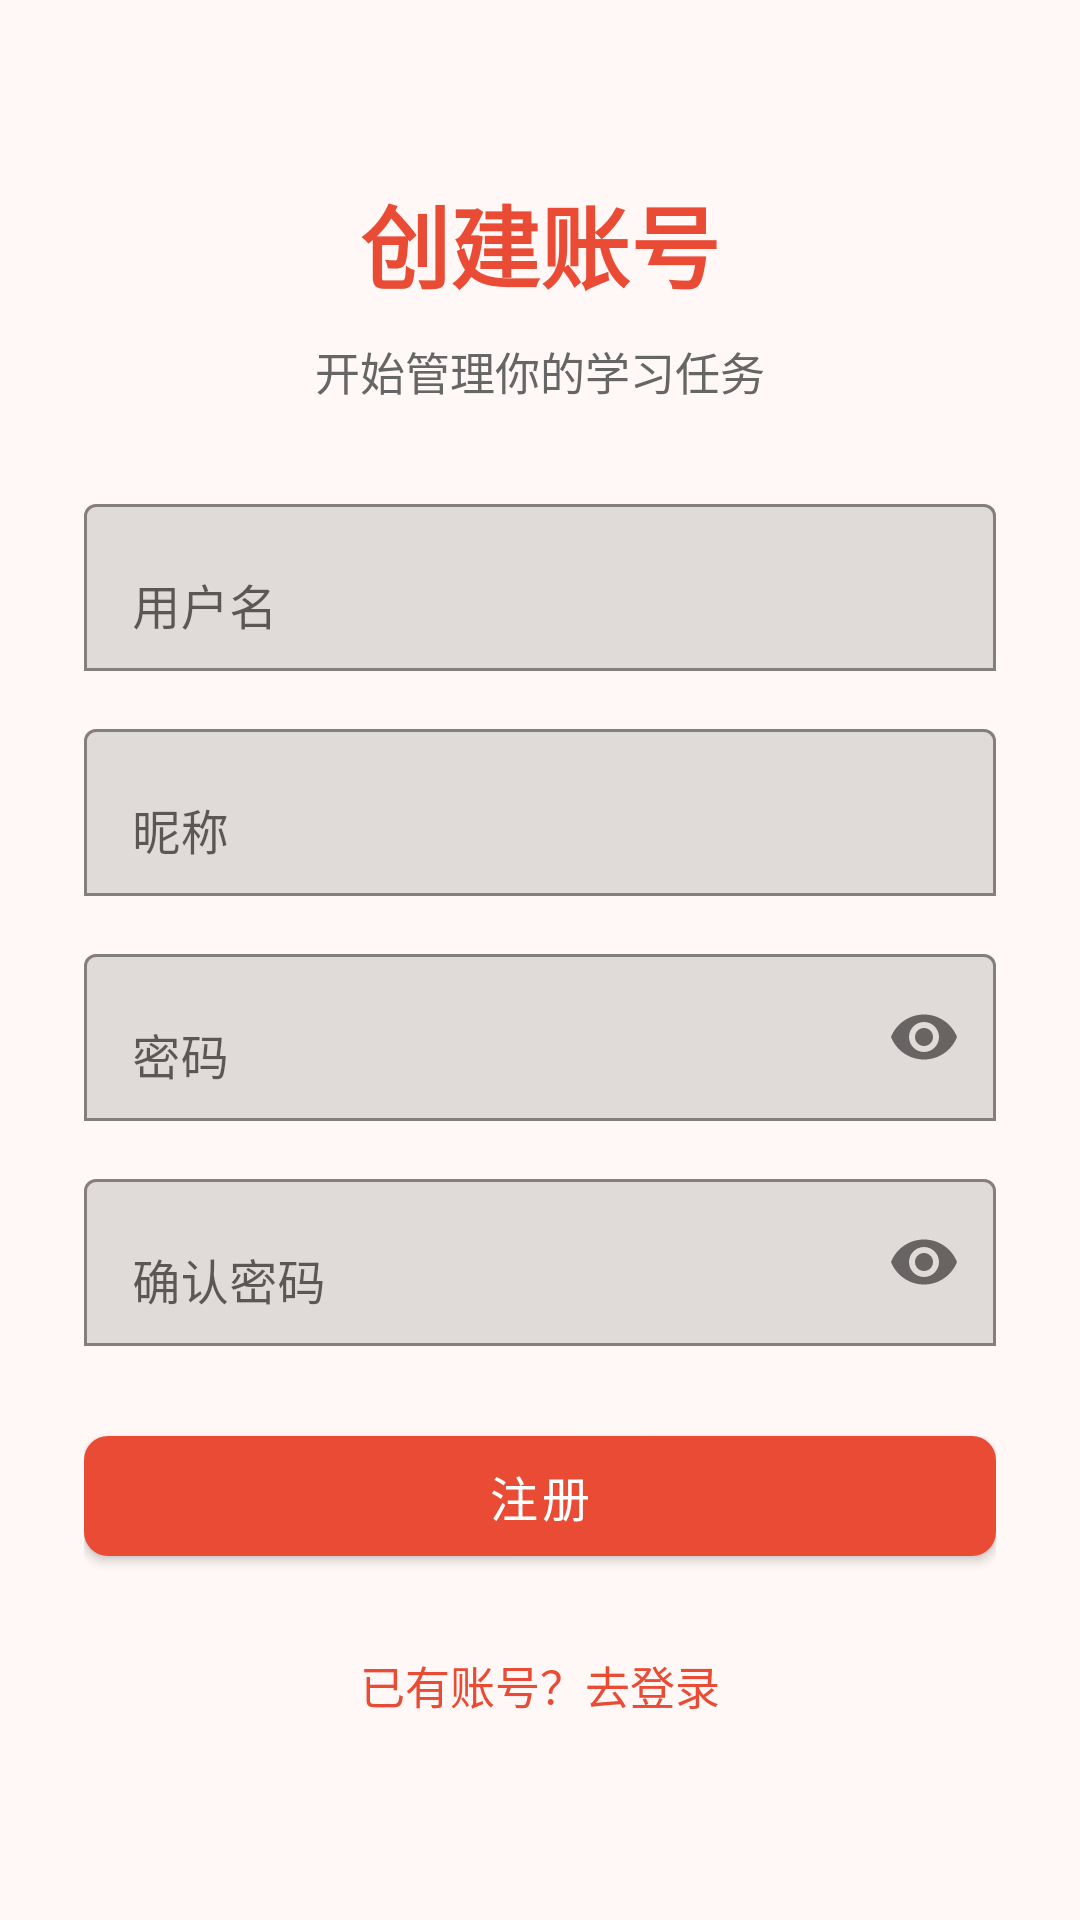

This screen was rendered from an Android layout file. Write that file and the resources it references.
<!-- AndroidManifest.xml: application theme Theme.TomatoStudy -->
<!-- res/layout/fragment_register.xml -->
<?xml version="1.0" encoding="utf-8"?>
<ScrollView xmlns:android="http://schemas.android.com/apk/res/android"
    xmlns:app="http://schemas.android.com/apk/res-auto"
    android:layout_width="match_parent"
    android:layout_height="match_parent"
    android:fillViewport="true">

    <LinearLayout
        android:layout_width="match_parent"
        android:layout_height="wrap_content"
        android:gravity="center"
        android:orientation="vertical"
        android:padding="28dp">

        <TextView
            android:id="@+id/registerTitleText"
            android:layout_width="match_parent"
            android:layout_height="wrap_content"
            android:gravity="center"
            android:text="@string/register_title"
            android:textColor="@color/tomato_primary"
            android:textSize="30sp"
            android:textStyle="bold" />

        <TextView
            android:id="@+id/registerSubtitleText"
            android:layout_width="match_parent"
            android:layout_height="wrap_content"
            android:layout_marginTop="10dp"
            android:gravity="center"
            android:text="@string/register_subtitle"
            android:textColor="@color/text_secondary"
            android:textSize="15sp" />

        <com.google.android.material.textfield.TextInputLayout
            android:id="@+id/registerUsernameInputLayout"
            android:layout_width="match_parent"
            android:layout_height="wrap_content"
            android:layout_marginTop="28dp"
            android:hint="@string/username_hint"
            app:boxBackgroundMode="outline"
            app:boxStrokeColor="@color/tomato_primary"
            app:hintTextColor="@color/tomato_primary">

            <com.google.android.material.textfield.TextInputEditText
                android:id="@+id/registerUsernameEditText"
                android:layout_width="match_parent"
                android:layout_height="wrap_content"
                android:inputType="text"
                android:maxLines="1" />
        </com.google.android.material.textfield.TextInputLayout>

        <com.google.android.material.textfield.TextInputLayout
            android:id="@+id/registerNicknameInputLayout"
            android:layout_width="match_parent"
            android:layout_height="wrap_content"
            android:layout_marginTop="14dp"
            android:hint="@string/nickname_hint"
            app:boxBackgroundMode="outline"
            app:boxStrokeColor="@color/tomato_primary"
            app:hintTextColor="@color/tomato_primary">

            <com.google.android.material.textfield.TextInputEditText
                android:id="@+id/registerNicknameEditText"
                android:layout_width="match_parent"
                android:layout_height="wrap_content"
                android:inputType="text"
                android:maxLines="1" />
        </com.google.android.material.textfield.TextInputLayout>

        <com.google.android.material.textfield.TextInputLayout
            android:id="@+id/registerPasswordInputLayout"
            android:layout_width="match_parent"
            android:layout_height="wrap_content"
            android:layout_marginTop="14dp"
            android:hint="@string/password_hint"
            app:boxBackgroundMode="outline"
            app:boxStrokeColor="@color/tomato_primary"
            app:endIconMode="password_toggle"
            app:hintTextColor="@color/tomato_primary">

            <com.google.android.material.textfield.TextInputEditText
                android:id="@+id/registerPasswordEditText"
                android:layout_width="match_parent"
                android:layout_height="wrap_content"
                android:inputType="textPassword"
                android:maxLines="1" />
        </com.google.android.material.textfield.TextInputLayout>

        <com.google.android.material.textfield.TextInputLayout
            android:id="@+id/registerConfirmPasswordInputLayout"
            android:layout_width="match_parent"
            android:layout_height="wrap_content"
            android:layout_marginTop="14dp"
            android:hint="@string/confirm_password_hint"
            app:boxBackgroundMode="outline"
            app:boxStrokeColor="@color/tomato_primary"
            app:endIconMode="password_toggle"
            app:hintTextColor="@color/tomato_primary">

            <com.google.android.material.textfield.TextInputEditText
                android:id="@+id/registerConfirmPasswordEditText"
                android:layout_width="match_parent"
                android:layout_height="wrap_content"
                android:inputType="textPassword"
                android:maxLines="1" />
        </com.google.android.material.textfield.TextInputLayout>

        <com.google.android.material.button.MaterialButton
            android:id="@+id/registerButton"
            android:layout_width="match_parent"
            android:layout_height="52dp"
            android:layout_marginTop="24dp"
            android:text="@string/register_button"
            android:textSize="16sp"
            app:backgroundTint="@color/tomato_primary"
            app:cornerRadius="8dp" />

        <TextView
            android:id="@+id/goLoginText"
            android:layout_width="wrap_content"
            android:layout_height="wrap_content"
            android:layout_marginTop="18dp"
            android:padding="8dp"
            android:text="@string/go_login"
            android:textColor="@color/tomato_primary"
            android:textSize="15sp" />
    </LinearLayout>
</ScrollView>
<!-- resources referenced by this layout -->
<resources>
  <color name="text_secondary">#666666</color>
  <color name="tomato_primary">#E94B35</color>
  <string name="confirm_password_hint">确认密码</string>
  <string name="go_login">已有账号？去登录</string>
  <string name="nickname_hint">昵称</string>
  <string name="password_hint">密码</string>
  <string name="register_button">注册</string>
  <string name="register_subtitle">开始管理你的学习任务</string>
  <string name="register_title">创建账号</string>
  <string name="username_hint">用户名</string>
  <style name="Theme.TomatoStudy" parent="Theme.MaterialComponents.DayNight.NoActionBar">
          <item name="android:fontFamily">sans-serif</item>
          <item name="colorPrimary">@color/tomato_primary</item>
          <item name="colorPrimaryVariant">@color/tomato_primary_dark</item>
          <item name="colorOnPrimary">@color/white</item>
          <item name="colorSecondary">@color/tomato_primary</item>
          <item name="android:windowBackground">@color/page_background</item>
          <item name="android:statusBarColor">@color/tomato_primary_dark</item>
          <item name="android:navigationBarColor">@color/white</item>
          <item name="android:windowLightNavigationBar">true</item>
      </style>
  <color name="tomato_primary_dark">#BF3424</color>
  <color name="white">#FFFFFF</color>
  <color name="page_background">#FFF8F6</color>
</resources>
